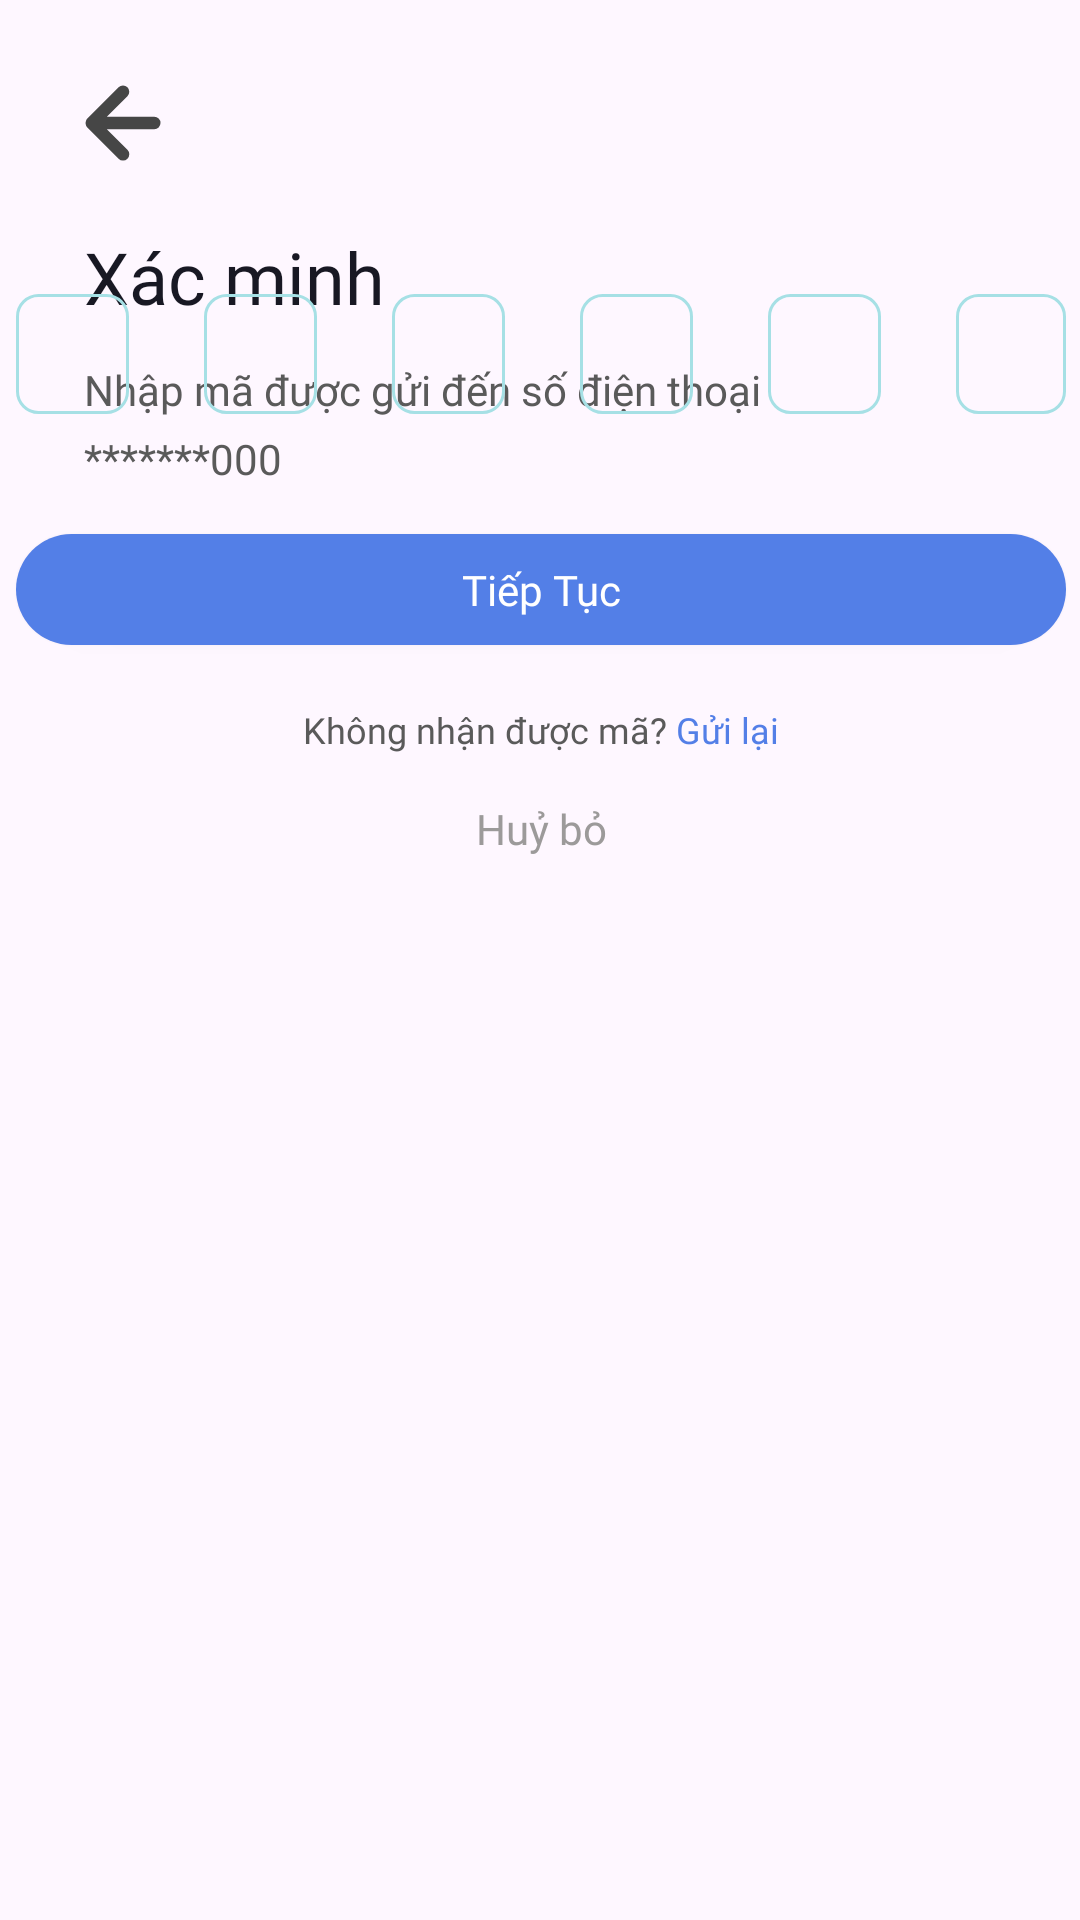

Layout XML and referenced resources for this Android screen:
<!-- AndroidManifest.xml: application theme Theme.NearEx_PRM392 -->
<!-- res/layout/activity_verify.xml -->
<?xml version="1.0" encoding="utf-8"?>
<androidx.constraintlayout.widget.ConstraintLayout xmlns:android="http://schemas.android.com/apk/res/android"
    xmlns:app="http://schemas.android.com/apk/res-auto"
    xmlns:tools="http://schemas.android.com/tools"
    android:layout_width="match_parent"
    android:layout_height="match_parent"
    tools:context=".Verify">

    <androidx.appcompat.widget.AppCompatButton
        android:id="@+id/buttonBack"
        android:layout_width="wrap_content"
        android:layout_height="wrap_content"
        android:layout_marginStart="16dp"
        android:layout_marginTop="16dp"
        android:background="#00FFFFFF"
        android:drawableStart="@drawable/arrow_left_2"
        app:layout_constraintStart_toStartOf="parent"
        app:layout_constraintTop_toTopOf="parent" />

    <TextView
        android:id="@+id/textView"
        android:layout_width="wrap_content"
        android:layout_height="wrap_content"
        android:layout_marginStart="28dp"
        android:layout_marginTop="76dp"
        android:text="Xác minh"
        android:textSize="24dp"
        android:fontFamily="@font/inter_bold"
        android:textColor="#181823"
        app:layout_constraintStart_toStartOf="parent"
        app:layout_constraintTop_toTopOf="parent" />

    <TextView
        android:id="@+id/textView2"
        android:layout_width="wrap_content"
        android:layout_height="wrap_content"
        android:layout_marginStart="28dp"
        android:layout_marginTop="12dp"
        android:fontFamily="@font/inter_medium"
        android:text="Nhập mã được gửi đến số điện thoại"
        android:textColor="#5A5A5A"
        app:layout_constraintStart_toStartOf="parent"
        app:layout_constraintTop_toBottomOf="@+id/textView" />

    <TextView
        android:id="@+id/textViewPhoneNumber"
        android:layout_width="wrap_content"
        android:layout_height="wrap_content"
        android:layout_marginStart="28dp"
        android:layout_marginTop="4dp"
        android:fontFamily="@font/inter_medium"
        android:text="*******000"
        android:textColor="#5A5A5A"
        app:layout_constraintStart_toStartOf="parent"
        app:layout_constraintTop_toBottomOf="@+id/textView2" />

    <LinearLayout
        android:layout_width="409dp"
        android:layout_height="562dp"
        android:orientation="vertical"
        app:layout_constraintBottom_toBottomOf="parent"
        app:layout_constraintEnd_toEndOf="parent"
        app:layout_constraintStart_toStartOf="parent">

        <LinearLayout
            android:layout_width="350dp"
            android:layout_height="40dp"
            android:orientation="horizontal"
            android:layout_gravity="center"
            android:layout_marginTop="20dp">

            <EditText
                android:id="@+id/editTextNumberOne"
                android:layout_width="35dp"
                android:layout_height="40dp"
                android:layout_weight="1"
                android:layout_marginEnd="25dp"
                android:ems="10"
                android:inputType="number"
                android:background="@drawable/number_field"/>
            <EditText
                android:id="@+id/editTextNumberTwo"
                android:layout_width="35dp"
                android:layout_height="40dp"
                android:layout_weight="1"
                android:layout_marginEnd="25dp"
                android:ems="10"
                android:inputType="number"
                android:background="@drawable/number_field"/>
            <EditText
                android:id="@+id/editTextNumberThree"
                android:layout_width="35dp"
                android:layout_height="40dp"
                android:layout_weight="1"
                android:layout_marginEnd="25dp"
                android:ems="10"
                android:inputType="number"
                android:background="@drawable/number_field"/>
            <EditText
                android:id="@+id/editTextNumberFour"
                android:layout_width="35dp"
                android:layout_height="40dp"
                android:layout_weight="1"
                android:layout_marginEnd="25dp"
                android:ems="10"
                android:inputType="number"
                android:background="@drawable/number_field"/>
            <EditText
                android:id="@+id/editTextNumberFive"
                android:layout_width="35dp"
                android:layout_height="40dp"
                android:layout_weight="1"
                android:layout_marginEnd="25dp"
                android:ems="10"
                android:inputType="number"
                android:background="@drawable/number_field"/>
            <EditText
                android:id="@+id/editTextNumberSix"
                android:layout_width="34dp"
                android:layout_height="40dp"
                android:layout_weight="1"
                android:ems="10"
                android:inputType="number"
                android:background="@drawable/number_field"/>
        </LinearLayout>

        <androidx.appcompat.widget.AppCompatButton
            android:id="@+id/buttonNext"
            android:layout_width="350dp"
            android:layout_height="37dp"
            android:layout_gravity="center"
            android:layout_marginTop="40dp"
            android:background="@drawable/button_login"
            android:text="Tiếp Tục"
            android:textAllCaps="false"
            android:textColor="#fff"
            android:fontFamily="@font/inter_semibold"/>

        <LinearLayout
            android:layout_width="wrap_content"
            android:layout_height="wrap_content"
            android:orientation="horizontal"
            android:layout_gravity="center"
            android:layout_marginTop="20dp">

            <TextView
                android:layout_width="wrap_content"
                android:layout_height="match_parent"
                android:layout_weight="7"
                android:text="Không nhận được mã?"
                android:fontFamily="@font/inter_medium"
                android:textColor="#5A5A5A"
                android:textSize="12dp"/>
            <TextView
                android:layout_width="wrap_content"
                android:layout_height="match_parent"
                android:layout_weight="3"
                android:text=" Gửi lại"
                android:fontFamily="@font/inter_semibold"
                android:textColor="#537FE7"
                android:textSize="12dp"/>


        </LinearLayout>

        <androidx.appcompat.widget.AppCompatButton
            android:id="@+id/buttonCancel"
            android:layout_width="wrap_content"
            android:layout_height="30dp"
            android:layout_gravity="center"
            android:background="#00FFFFFF"
            android:layout_marginTop="10dp"
            android:text="Huỷ bỏ"
            android:textAllCaps="false"
            android:fontFamily="@font/inter_bold"
            android:textColor="#9C9A9A"/>
    </LinearLayout>

</androidx.constraintlayout.widget.ConstraintLayout>
<!-- resources referenced by this layout -->
<resources>
  <!-- drawable arrow_left_2 (drawable) -->
  <vector android:height="50dp" android:viewportHeight="24"
      android:viewportWidth="24" android:width="50dp" xmlns:android="http://schemas.android.com/apk/res/android">
      <path android:fillColor="#464646" android:pathData="M17,11H9.41l3.3,-3.29a1,1 0,1 0,-1.42 -1.42l-5,5a1,1 0,0 0,-0.21 0.33,1 1,0 0,0 0,0.76 1,1 0,0 0,0.21 0.33l5,5a1,1 0,0 0,1.42 0,1 1,0 0,0 0,-1.42L9.41,13H17a1,1 0,0 0,0 -2Z"/>
  </vector>
  <!-- drawable button_login (drawable) -->
  <shape xmlns:android="http://schemas.android.com/apk/res/android">
      <solid
          android:color="#537FE7"/>
      <corners android:radius="20dp"/>
  </shape>
  <!-- drawable number_field (drawable) -->
  <shape xmlns:android="http://schemas.android.com/apk/res/android">
      <size
          android:width="30dp"
          android:height="50dp"/>
      <stroke
          android:width="1dp"
          android:color="#A6E0E5"/>
      <corners
          android:radius="7dp"/>
  
  </shape>
  <style name="Theme.NearEx_PRM392" parent="Base.Theme.NearEx_PRM392" />
  <style name="Base.Theme.NearEx_PRM392" parent="Theme.Material3.DayNight.NoActionBar">
          
          
      </style>
</resources>
